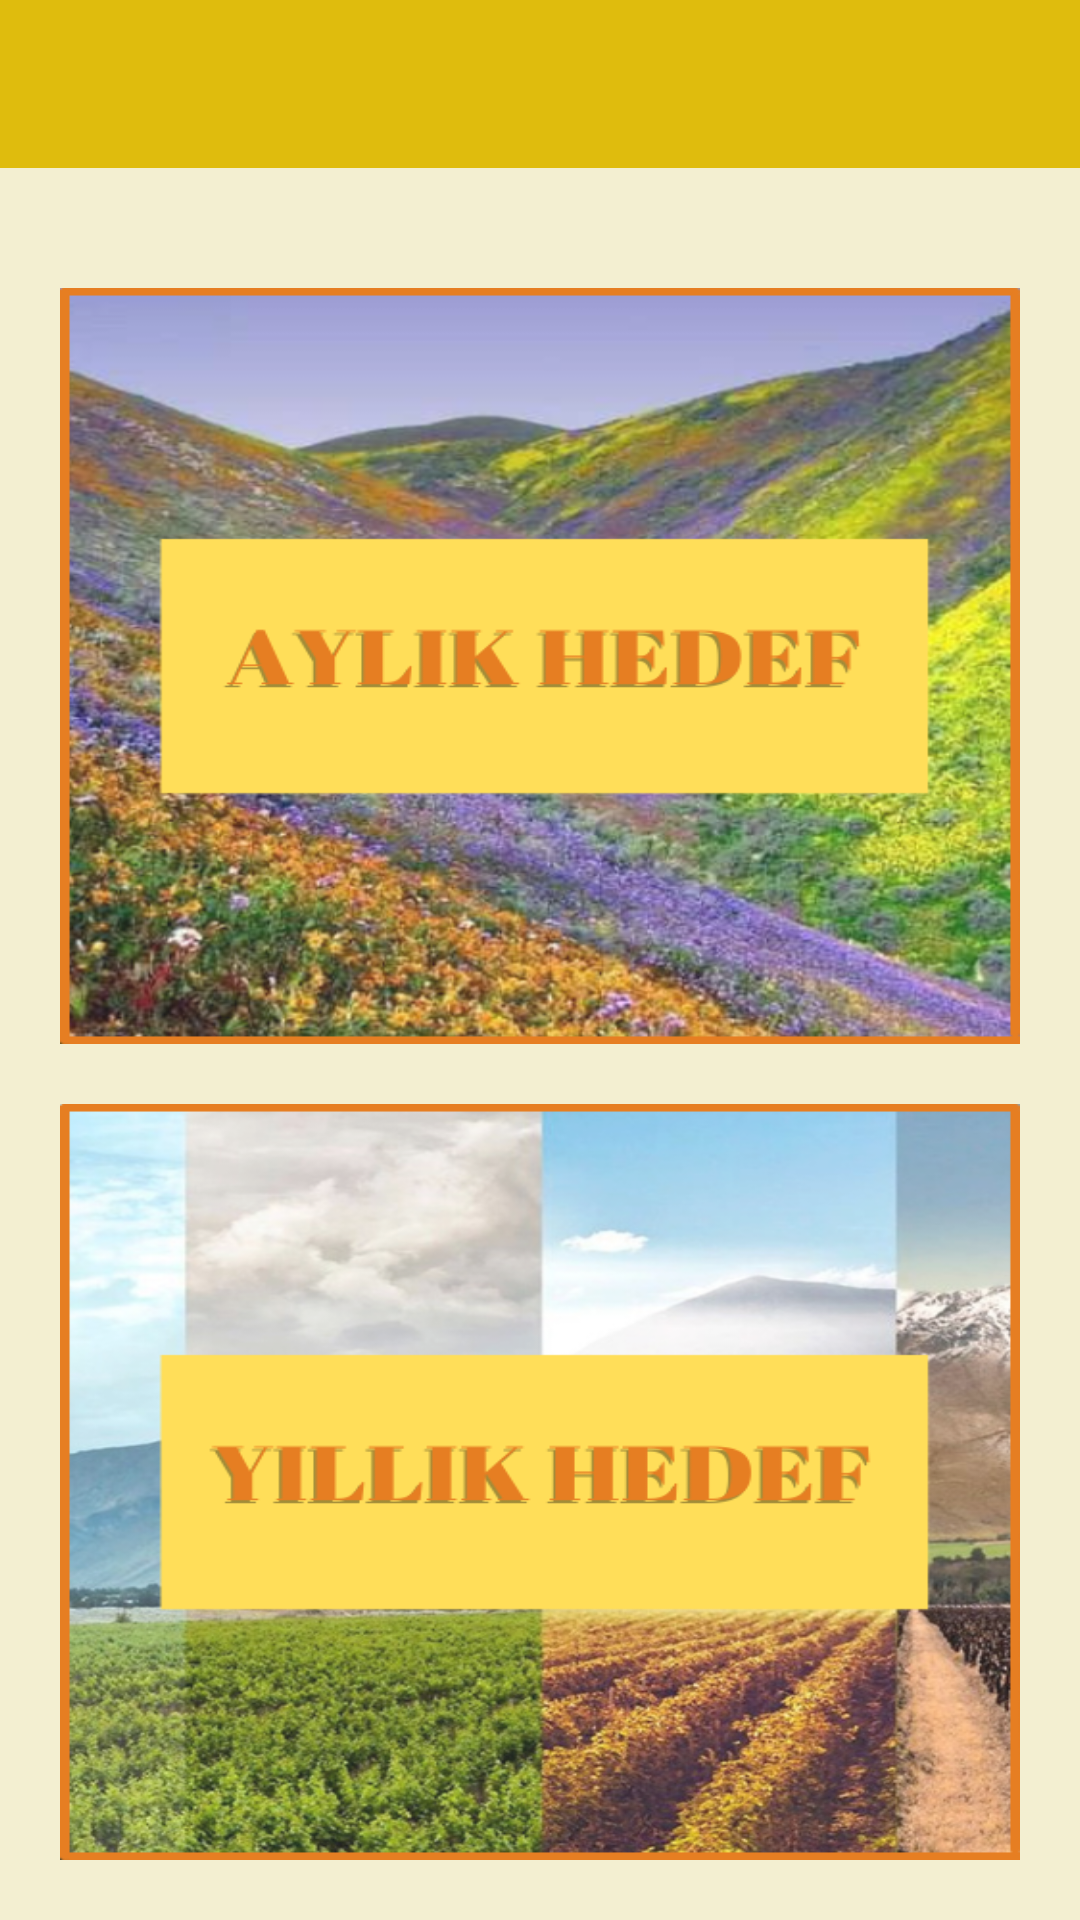

Layout XML and referenced resources for this Android screen:
<!-- AndroidManifest.xml: application theme Theme.KitapGunlugu -->
<!-- res/layout/activity_hedef.xml -->
<?xml version="1.0" encoding="utf-8"?>
<LinearLayout xmlns:android="http://schemas.android.com/apk/res/android"
    xmlns:app="http://schemas.android.com/apk/res-auto"
    xmlns:tools="http://schemas.android.com/tools"
    android:layout_width="match_parent"
    android:layout_height="match_parent"
    tools:context=".Hedef"
    android:background="@color/arkaplan"
    android:orientation="vertical">

    <include layout="@layout/toolbar"
        android:id="@+id/toolbarID"
        />

    <LinearLayout
        android:id="@+id/linearLayout3"
        android:layout_width="match_parent"
        android:layout_height="wrap_content"
        android:layout_marginTop="20dp"
        android:gravity="center"
        android:orientation="vertical"
        android:weightSum="2"
        app:layout_constraintEnd_toEndOf="parent"
        app:layout_constraintStart_toStartOf="parent"
        app:layout_constraintTop_toBottomOf="@+id/toolbarID">

        <Button
            android:id="@+id/imageView6"
            android:layout_width="wrap_content"
            android:layout_height="wrap_content"
            android:layout_marginTop="20dp"
            android:layout_weight="1"
            android:background="@drawable/aylik_tiklama"
            android:onClick="AylikHedefeGit"
            android:layout_marginStart="20dp"
            android:layout_marginEnd="20dp"/>

        <Button
            android:id="@+id/imageView8"
            android:layout_width="wrap_content"
            android:layout_height="wrap_content"
            android:layout_marginTop="20dp"
            android:layout_weight="1"
            android:background="@drawable/yillik_tiklama"
            android:onClick="YillikHedefeGit"
            android:layout_marginStart="20dp"
            android:layout_marginEnd="20dp"
            android:layout_marginBottom="20dp"
            />


    </LinearLayout>

</LinearLayout>
<!-- res/layout/toolbar.xml (included above) -->
<?xml version="1.0" encoding="utf-8"?>
<RelativeLayout xmlns:android="http://schemas.android.com/apk/res/android"
    android:layout_width="match_parent"
    android:layout_height="wrap_content"
    xmlns:app="http://schemas.android.com/apk/res-auto">

    <androidx.appcompat.widget.Toolbar
        android:layout_width="match_parent"
        android:layout_height="wrap_content"
        android:id="@+id/toolbar"
        android:minHeight="?attr/actionBarSize"
        android:theme="@style/ThemeOverlay.AppCompat.Light"
        android:background="@color/sari"
        app:titleTextColor="@color/white"/>

</RelativeLayout>
<!-- resources referenced by this layout -->
<resources>
  <color name="arkaplan">#F3EFD1</color>
  <color name="sari">#DFBC0D</color>
  <color name="white">#FFFFFFFF</color>
  <!-- drawable aylik_tiklama (drawable) -->
  <?xml version="1.0" encoding="utf-8"?>
  <selector xmlns:android="http://schemas.android.com/apk/res/android" >
  
      <item android:state_focused="true" android:state_pressed="true"
          android:drawable="@drawable/ayliktiklama" />
      <item android:state_focused="false" android:state_pressed="true"
          android:drawable="@drawable/ayliktiklama" />
      <item android:drawable="@drawable/aylik2" /> </selector>
  <!-- drawable yillik_tiklama (drawable) -->
  <?xml version="1.0" encoding="utf-8"?>
  <selector xmlns:android="http://schemas.android.com/apk/res/android" >
  
      <item android:state_focused="true" android:state_pressed="true"
          android:drawable="@drawable/yilliktiklama" />
      <item android:state_focused="false" android:state_pressed="true"
          android:drawable="@drawable/yilliktiklama" />
      <item android:drawable="@drawable/yillik3" /> </selector>
  <style name="Theme.KitapGunlugu" parent="Theme.AppCompat.Light.NoActionBar">
          
          <item name="colorPrimary">@color/sari</item>
          <item name="colorPrimaryVariant">@color/purple_700</item>
          <item name="colorOnPrimary">@color/white</item>
          
          <item name="colorSecondary">@color/teal_200</item>
          <item name="colorSecondaryVariant">@color/teal_700</item>
          <item name="colorOnSecondary">@color/black</item>
          
          <item name="android:statusBarColor" tools:targetApi="l">?attr/colorPrimaryVariant</item>
          
      </style>
  <!-- drawable ayliktiklama: png bitmap (drawable, 347140 bytes) -->
  <!-- drawable aylik2: png bitmap (drawable, 339575 bytes) -->
  <!-- drawable yilliktiklama: png bitmap (drawable, 307588 bytes) -->
  <!-- drawable yillik3: png bitmap (drawable, 325578 bytes) -->
  <color name="purple_700">#FF3700B3</color>
  <color name="teal_200">#FF03DAC5</color>
  <color name="teal_700">#FF018786</color>
  <color name="black">#FF000000</color>
</resources>
